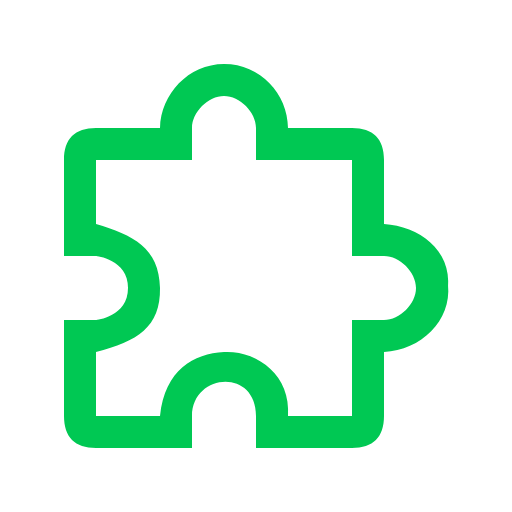
t = 0.00 s
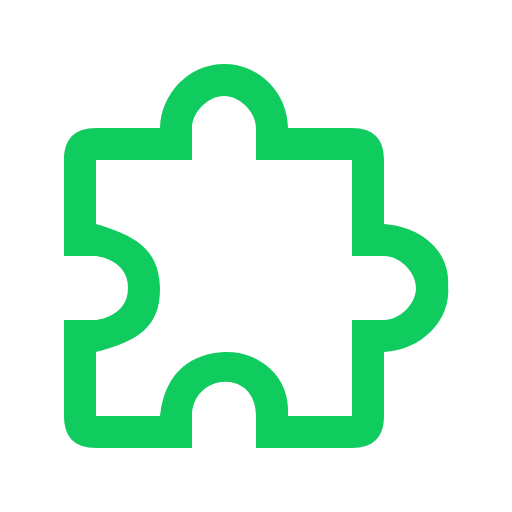
t = 0.44 s
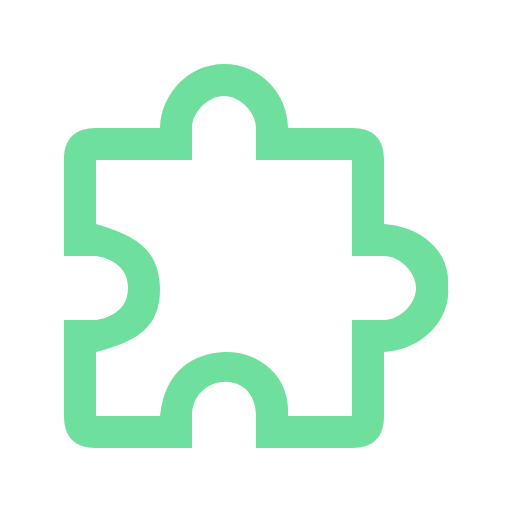
t = 1.31 s
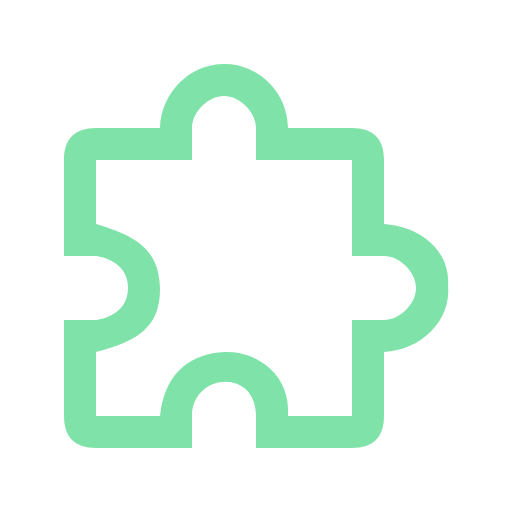
t = 1.75 s
t = 2.19 s: frame unchanged from t = 1.31 s, image omitted
t = 3.06 s: frame unchanged from t = 0.44 s, image omitted

The animated SVG that drew these frames (rendered in a browser with its animation timeline set to each time). Animation: 1 CSS @keyframes rule; one cycle of 3.50 s, repeats indefinitely.

<svg xmlns="http://www.w3.org/2000/svg" viewBox="0 0 16 16" shape-rendering="geometricPrecision">
      <style>
        .animated { 
          animation: fade 3.5s ease-in-out infinite;
        }
        @keyframes fade {
          0%, 100% { opacity: 1; }
          50% { opacity: 0.5; }
        }
      </style><path class="animated" fill="#00c853" d="M14 8.9c.117 1.136-.854 2.043-2 2.1v2c0 .663-.337 1-1 1H8v-1c0-1.52-2-1.34-2 0v1H3c-.663 0-1-.337-1-1v-3h1s1-.1 1-1-1-1-1-1H2V5c0-.663.337-1 1-1h2c.025-1.06.885-1.995 2-2 1.123-.005 1.996.93 2 2h2c.663 0 1 .337 1 1v2c1.082.067 2.117.798 2 2m-3 1h1c.497 0 1-.503 1-1s-.503-1-1-1h-1V5H8V4c0-.497-.503-1-1-1s-1 .503-1 1v1H3v2c1.148.341 1.98.744 2 2 .02 1.226-.707 1.666-2 2v2h2c.156-1.452 1.055-1.948 2-2 1-.056 2.098.695 2 2h2z"/></svg>
